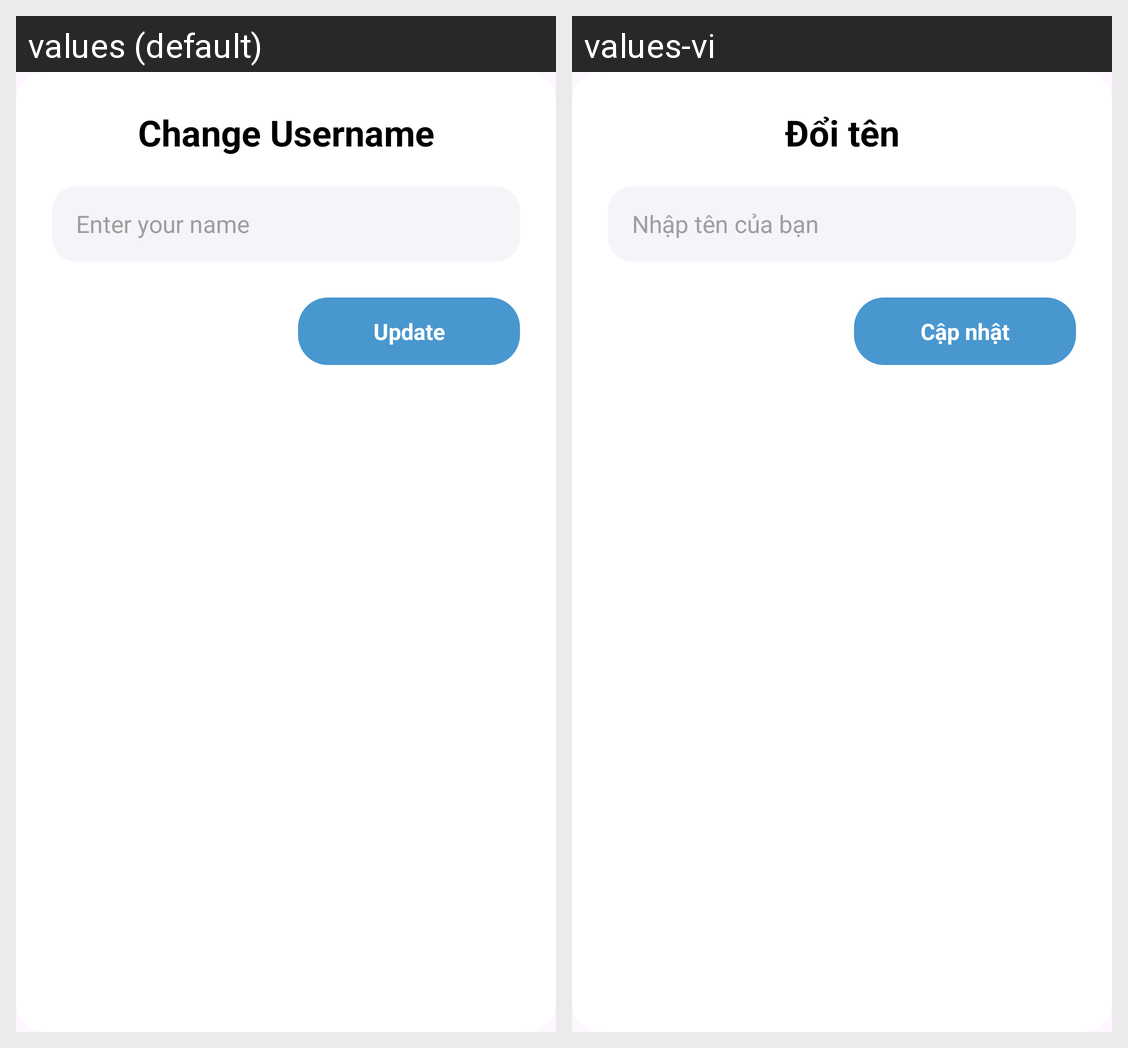

For this localized Android screen grid, give each drawn string resource with its value in every locale shown.
Android screen res/layout/dialog_edit_username.xml rendered under 2 locales, left to right: values (default), values-vi. Device: Nexus 5 (rendered at 1080×1920; each locale shown at half size, 540×960, under a caption strip naming it); theme Theme.MyTodoApp.
Strings drawn on this screen, with the default value and each locale's value (text and hints the layout hard-codes, and strings that could not be matched under every locale, appear in the picture but are not listed):

change_username
  values: Change Username
  values-vi: Đổi tên

enter_your_name
  values: Enter your name
  values-vi: Nhập tên của bạn

update
  values: Update
  values-vi: Cập nhật
